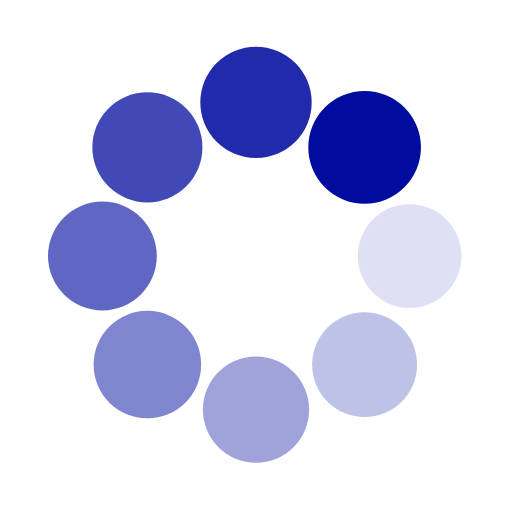
t = 0.00 s
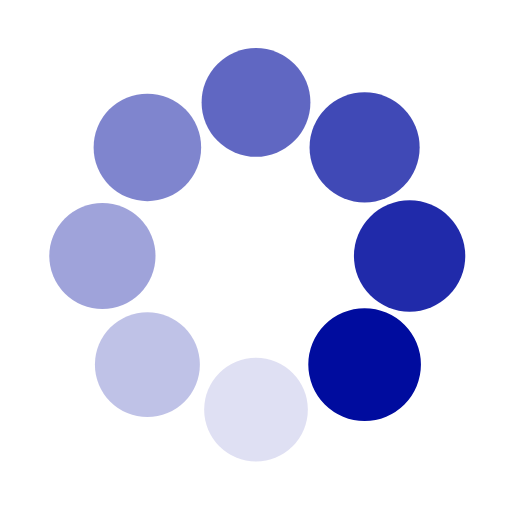
t = 0.25 s
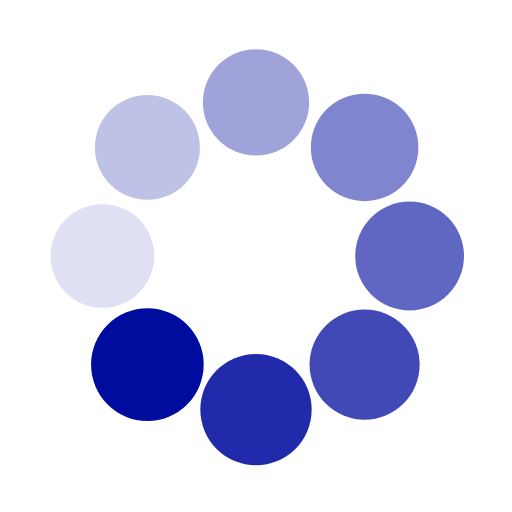
t = 0.50 s
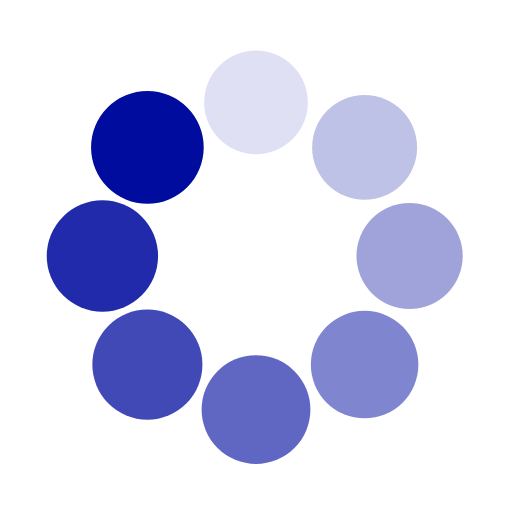
t = 0.75 s

The animated SVG that drew these frames (rendered in a browser with its animation timeline set to each time). Animation: 16 SMIL elements (animate=8,animateTransform=8); one cycle of 1.00 s, repeats indefinitely.

<svg class="lds-spin" width="100%" height="100%" xmlns="http://www.w3.org/2000/svg" xmlns:xlink="http://www.w3.org/1999/xlink" viewBox="0 0 100 100" preserveAspectRatio="xMidYMid"><g transform="translate(80,50)">
<g transform="rotate(0)">
<circle cx="0" cy="0" r="10" fill="#000c9e" fill-opacity="1" transform="scale(1.0977 1.0977)">
  <animateTransform attributeName="transform" type="scale" begin="-0.875s" values="1.1 1.1;1 1" keyTimes="0;1" dur="1s" repeatCount="indefinite"></animateTransform>
  <animate attributeName="fill-opacity" keyTimes="0;1" dur="1s" repeatCount="indefinite" values="1;0" begin="-0.875s"></animate>
</circle>
</g>
</g><g transform="translate(71.21320343559643,71.21320343559643)">
<g transform="rotate(45)">
<circle cx="0" cy="0" r="10" fill="#000c9e" fill-opacity="0.875" transform="scale(1.0102 1.0102)">
  <animateTransform attributeName="transform" type="scale" begin="-0.75s" values="1.1 1.1;1 1" keyTimes="0;1" dur="1s" repeatCount="indefinite"></animateTransform>
  <animate attributeName="fill-opacity" keyTimes="0;1" dur="1s" repeatCount="indefinite" values="1;0" begin="-0.75s"></animate>
</circle>
</g>
</g><g transform="translate(50,80)">
<g transform="rotate(90)">
<circle cx="0" cy="0" r="10" fill="#000c9e" fill-opacity="0.75" transform="scale(1.0227 1.0227)">
  <animateTransform attributeName="transform" type="scale" begin="-0.625s" values="1.1 1.1;1 1" keyTimes="0;1" dur="1s" repeatCount="indefinite"></animateTransform>
  <animate attributeName="fill-opacity" keyTimes="0;1" dur="1s" repeatCount="indefinite" values="1;0" begin="-0.625s"></animate>
</circle>
</g>
</g><g transform="translate(28.786796564403577,71.21320343559643)">
<g transform="rotate(135)">
<circle cx="0" cy="0" r="10" fill="#000c9e" fill-opacity="0.625" transform="scale(1.0352 1.0352)">
  <animateTransform attributeName="transform" type="scale" begin="-0.5s" values="1.1 1.1;1 1" keyTimes="0;1" dur="1s" repeatCount="indefinite"></animateTransform>
  <animate attributeName="fill-opacity" keyTimes="0;1" dur="1s" repeatCount="indefinite" values="1;0" begin="-0.5s"></animate>
</circle>
</g>
</g><g transform="translate(20,50.00000000000001)">
<g transform="rotate(180)">
<circle cx="0" cy="0" r="10" fill="#000c9e" fill-opacity="0.5" transform="scale(1.0477 1.0477)">
  <animateTransform attributeName="transform" type="scale" begin="-0.375s" values="1.1 1.1;1 1" keyTimes="0;1" dur="1s" repeatCount="indefinite"></animateTransform>
  <animate attributeName="fill-opacity" keyTimes="0;1" dur="1s" repeatCount="indefinite" values="1;0" begin="-0.375s"></animate>
</circle>
</g>
</g><g transform="translate(28.78679656440357,28.786796564403577)">
<g transform="rotate(225)">
<circle cx="0" cy="0" r="10" fill="#000c9e" fill-opacity="0.375" transform="scale(1.0602 1.0602)">
  <animateTransform attributeName="transform" type="scale" begin="-0.25s" values="1.1 1.1;1 1" keyTimes="0;1" dur="1s" repeatCount="indefinite"></animateTransform>
  <animate attributeName="fill-opacity" keyTimes="0;1" dur="1s" repeatCount="indefinite" values="1;0" begin="-0.25s"></animate>
</circle>
</g>
</g><g transform="translate(49.99999999999999,20)">
<g transform="rotate(270)">
<circle cx="0" cy="0" r="10" fill="#000c9e" fill-opacity="0.25" transform="scale(1.0727 1.0727)">
  <animateTransform attributeName="transform" type="scale" begin="-0.125s" values="1.1 1.1;1 1" keyTimes="0;1" dur="1s" repeatCount="indefinite"></animateTransform>
  <animate attributeName="fill-opacity" keyTimes="0;1" dur="1s" repeatCount="indefinite" values="1;0" begin="-0.125s"></animate>
</circle>
</g>
</g><g transform="translate(71.21320343559643,28.78679656440357)">
<g transform="rotate(315)">
<circle cx="0" cy="0" r="10" fill="#000c9e" fill-opacity="0.125" transform="scale(1.0852 1.0852)">
  <animateTransform attributeName="transform" type="scale" begin="0s" values="1.1 1.1;1 1" keyTimes="0;1" dur="1s" repeatCount="indefinite"></animateTransform>
  <animate attributeName="fill-opacity" keyTimes="0;1" dur="1s" repeatCount="indefinite" values="1;0" begin="0s"></animate>
</circle>
</g>
</g></svg>
